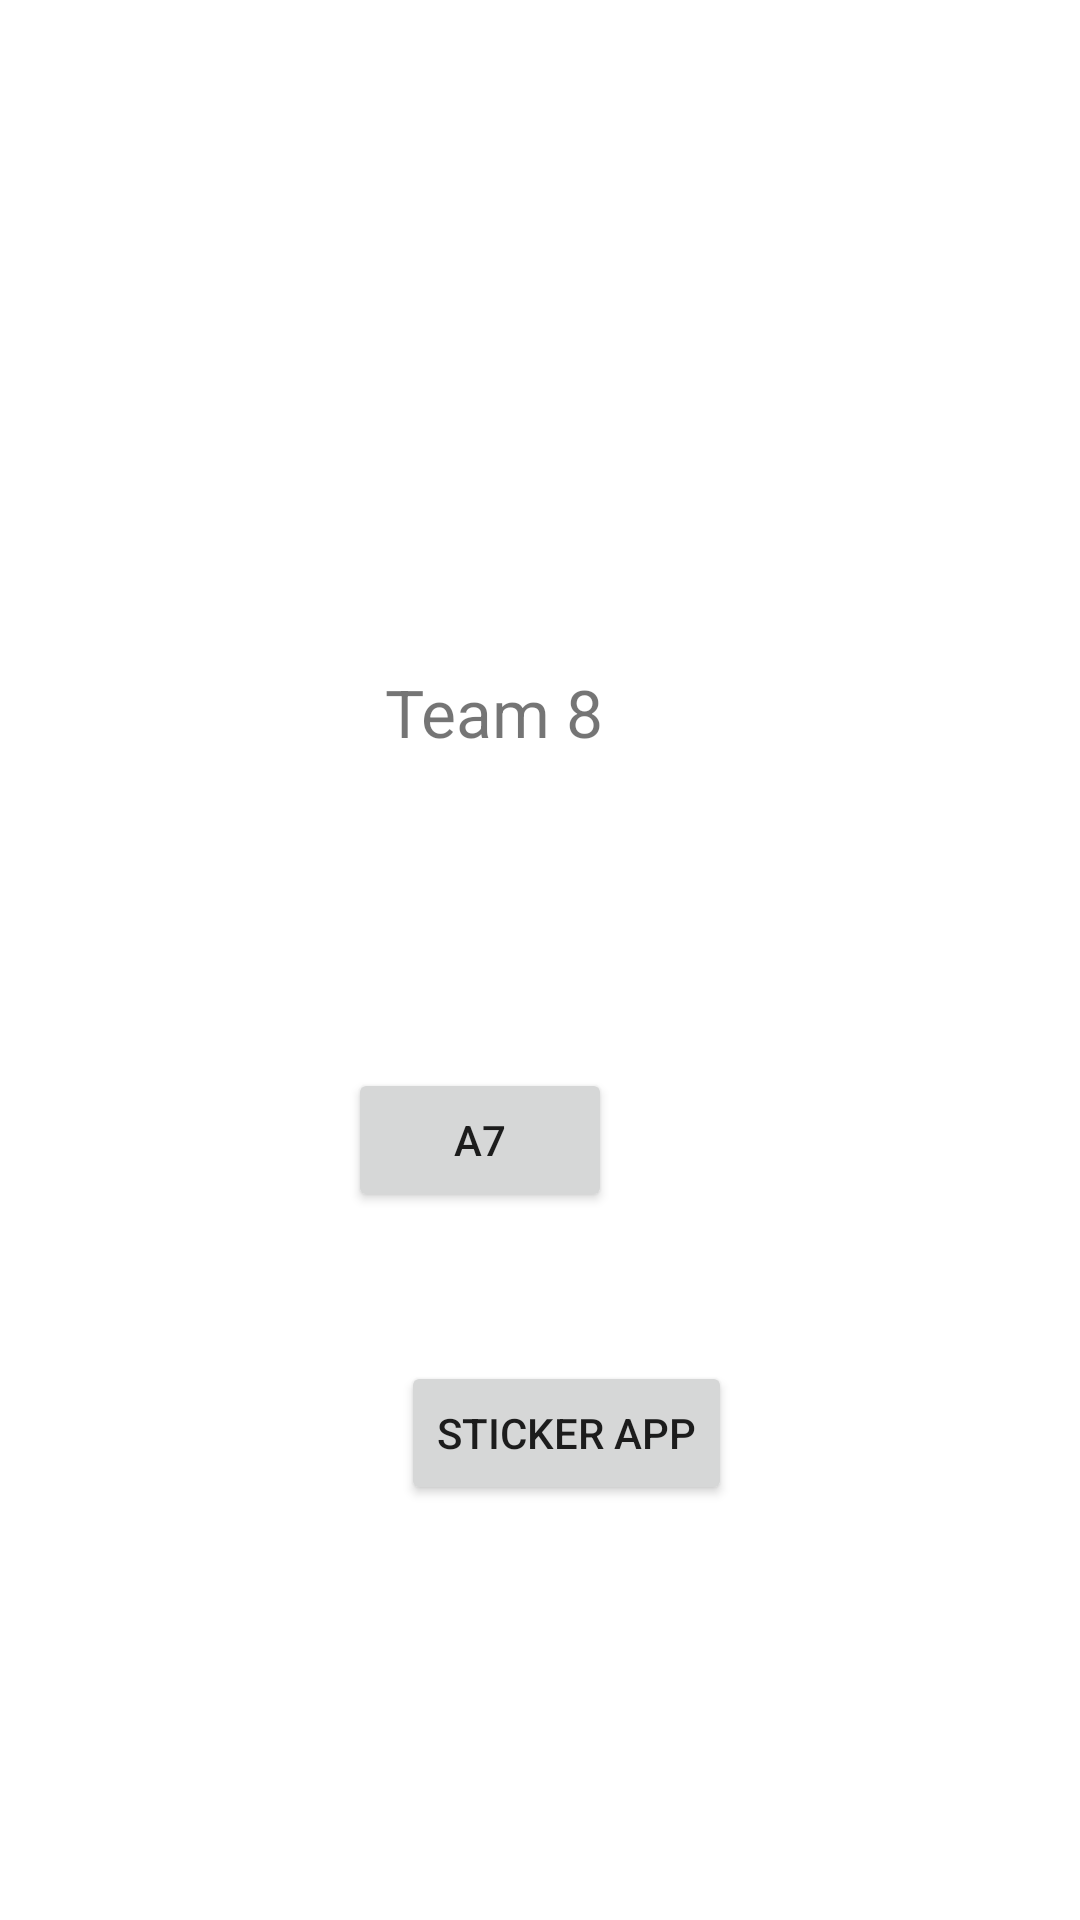

Write the Android layout XML for this screen, with the resource values it uses.
<!-- AndroidManifest.xml: application theme Theme.NUMAD22Fa_team8 -->
<!-- res/layout/activity_main.xml -->
<?xml version="1.0" encoding="utf-8"?>
<androidx.constraintlayout.widget.ConstraintLayout xmlns:android="http://schemas.android.com/apk/res/android"
    xmlns:app="http://schemas.android.com/apk/res-auto"
    xmlns:tools="http://schemas.android.com/tools"
    android:layout_width="match_parent"
    android:layout_height="match_parent"
    tools:context=".MainActivity">


    <Button
        android:id="@+id/buttonA7"
        android:layout_width="wrap_content"
        android:layout_height="wrap_content"
        android:layout_marginTop="356dp"
        android:layout_marginEnd="156dp"
        android:text="A7"
        app:layout_constraintEnd_toEndOf="parent"
        app:layout_constraintTop_toTopOf="parent" />

    <TextView
        android:id="@+id/textView2"
        android:layout_width="wrap_content"
        android:layout_height="wrap_content"
        android:layout_marginStart="12dp"
        android:layout_marginBottom="104dp"
        android:text="Team 8"
        android:textAlignment="center"
        android:textSize="22dp"
        app:layout_constraintBottom_toTopOf="@+id/buttonA7"
        app:layout_constraintStart_toStartOf="@+id/buttonA7" />

    <Button
        android:id="@+id/buttonStickerApp"
        android:layout_width="wrap_content"
        android:layout_height="wrap_content"
        android:layout_marginTop="32dp"
        android:text="Sticker App"
        app:layout_constraintBottom_toBottomOf="parent"
        app:layout_constraintEnd_toEndOf="parent"
        app:layout_constraintHorizontal_bias="0.535"
        app:layout_constraintStart_toStartOf="parent"
        app:layout_constraintTop_toBottomOf="@+id/buttonA7"
        app:layout_constraintVertical_bias="0.113" />

</androidx.constraintlayout.widget.ConstraintLayout>
<!-- resources referenced by this layout -->
<resources>
  <style name="Theme.NUMAD22Fa_team8" parent="Theme.MaterialComponents.DayNight.DarkActionBar">
          
          <item name="colorPrimary">@color/purple_500</item>
          <item name="colorPrimaryVariant">@color/purple_700</item>
          <item name="colorOnPrimary">@color/white</item>
          
          <item name="colorSecondary">@color/teal_200</item>
          <item name="colorSecondaryVariant">@color/teal_700</item>
          <item name="colorOnSecondary">@color/black</item>
          
          <item name="android:statusBarColor">?attr/colorPrimaryVariant</item>
          
      </style>
  <!-- not gathered from this repository: default colours our renderer supplied (Android Studio template values) -->
  <color name="purple_500">#FF6200EE</color>
  <color name="purple_700">#FF3700B3</color>
  <color name="teal_200">#FF03DAC5</color>
  <color name="teal_700">#FF018786</color>
  <color name="black">#FF000000</color>
  <color name="white">#FFFFFFFF</color>
</resources>
